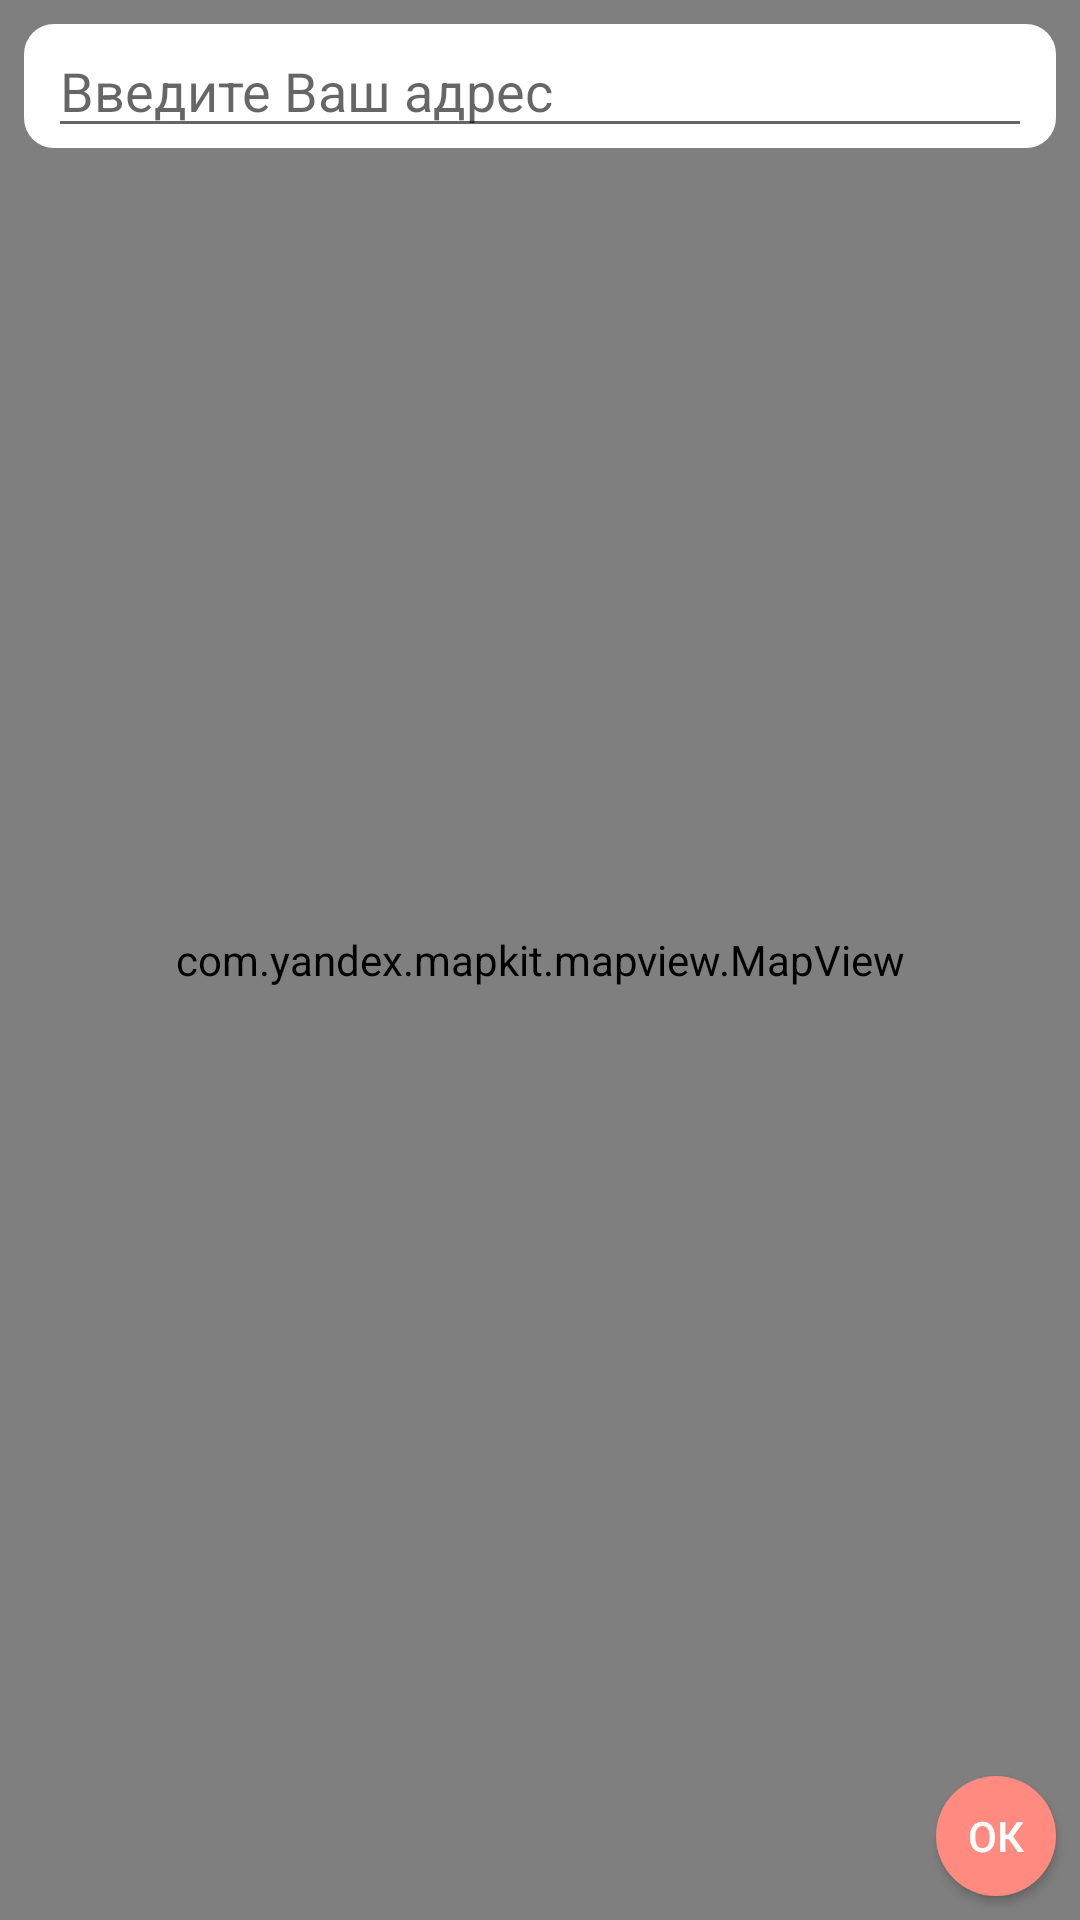

Here is an Android app screen rendered from its layout file. Give the layout XML and the strings, colors and styles it references.
<!-- AndroidManifest.xml: application theme AppTheme -->
<!-- res/layout/fragment_add_address.xml -->
<?xml version="1.0" encoding="utf-8"?>
<androidx.constraintlayout.widget.ConstraintLayout xmlns:android="http://schemas.android.com/apk/res/android"
    android:layout_width="match_parent"
    xmlns:app="http://schemas.android.com/apk/res-auto"
    android:layout_height="match_parent">

    <com.yandex.mapkit.mapview.MapView
        android:id="@+id/mapview"
        android:layout_width="match_parent"
        android:layout_height="match_parent"
        app:layout_constraintBottom_toBottomOf="parent"
        app:layout_constraintEnd_toEndOf="parent"
        app:layout_constraintStart_toStartOf="parent"
        app:layout_constraintTop_toTopOf="parent" />

    <LinearLayout
        android:id="@+id/ll_search"
        android:layout_width="match_parent"
        android:layout_height="wrap_content"
        android:layout_marginStart="8dp"
        android:layout_marginTop="8dp"
        android:layout_marginEnd="8dp"
        android:background="@drawable/bg_delete_dialog"
        android:orientation="vertical"
        app:layout_constraintEnd_toEndOf="parent"
        app:layout_constraintStart_toStartOf="parent"
        app:layout_constraintTop_toTopOf="parent">

        <EditText
            android:id="@+id/suggest_query"
            android:layout_width="match_parent"
            android:layout_height="wrap_content"
            android:layout_marginStart="@dimen/spacing_small_8"
            android:layout_marginEnd="@dimen/spacing_small_8"
            android:hint="@string/enter_your_address" />

        <ListView
            android:id="@+id/suggest_result"
            android:layout_width="match_parent"
            android:layout_height="wrap_content"
            android:visibility="invisible" />
    </LinearLayout>

    <Button
        android:id="@+id/btn_ok"
        android:text="@string/ok"
        android:textColor="@android:color/white"
        android:layout_width="@dimen/social_icons_40"
        android:layout_height="@dimen/social_icons_40"
        android:layout_margin="@dimen/spacing_small_8"
        android:background="@drawable/btn_round_map_main_color"
        app:layout_constraintBottom_toBottomOf="parent"
        app:layout_constraintEnd_toEndOf="parent" />
</androidx.constraintlayout.widget.ConstraintLayout>
<!-- resources referenced by this layout -->
<resources>
  <dimen name="social_icons_40">40dp</dimen>
  <dimen name="spacing_small_8">8dp</dimen>
  <!-- drawable bg_delete_dialog (drawable) -->
  <?xml version="1.0" encoding="UTF-8"?>
  <shape xmlns:android="http://schemas.android.com/apk/res/android">
      <solid android:color="#FFFFFF" />
      <corners android:radius="10dp" />/>
  </shape>
  <!-- drawable btn_round_map_main_color (drawable-hdpi) -->
  <?xml version="1.0" encoding="utf-8"?>
  <shape xmlns:android="http://schemas.android.com/apk/res/android">
  
      <solid android:color="@color/color_main" />
      <corners android:radius="20dp" />
  </shape>
  <string name="enter_your_address">Введите Ваш адрес</string>
  <string name="ok">ок</string>
  <style name="AppTheme" parent="Theme.AppCompat.Light.NoActionBar">
          
          <item name="colorPrimary">@color/colorPrimary</item>
          <item name="colorPrimaryDark">@color/colorPrimaryDark</item>
          <item name="colorAccent">@color/colorAccent</item>
          <item name="android:windowBackground">@drawable/background_main</item>
          <item name="android:windowAnimationStyle">@style/DownUpActivity</item>
      </style>
  <color name="color_main">#FE8A80</color>
  <color name="colorPrimary">#008577</color>
  <color name="colorPrimaryDark">#00574B</color>
  <color name="colorAccent">#FE8A80</color>
  <!-- drawable background_main (drawable) -->
  <?xml version="1.0" encoding="utf-8"?>
  <layer-list xmlns:android="http://schemas.android.com/apk/res/android">
      <item>
          <color android:color="@color/color_background_tab_button" />
      </item>
      <item
              android:gravity="center"
          android:drawable="@drawable/ic_imlocal_start">
      </item>
  </layer-list>
  <style name="DownUpActivity" parent="@android:style/Animation.Activity">
          <item name="android:activityOpenEnterAnimation">@anim/enter_act</item>
          <item name="android:activityOpenExitAnimation">@anim/exit_act</item>
          <item name="android:activityCloseExitAnimation">@anim/pop_exit_act</item>
          <item name="android:activityCloseEnterAnimation">@anim/pop_enter_act</item>
      </style>
  <color name="color_background_tab_button">#FCF7F4</color>
  <!-- drawable ic_imlocal_start: vector/xml drawable (drawable, 43273 chars, omitted) -->
</resources>
